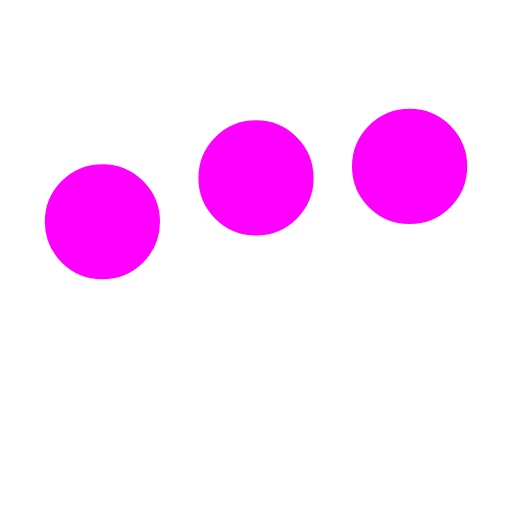
t = 0.00 s
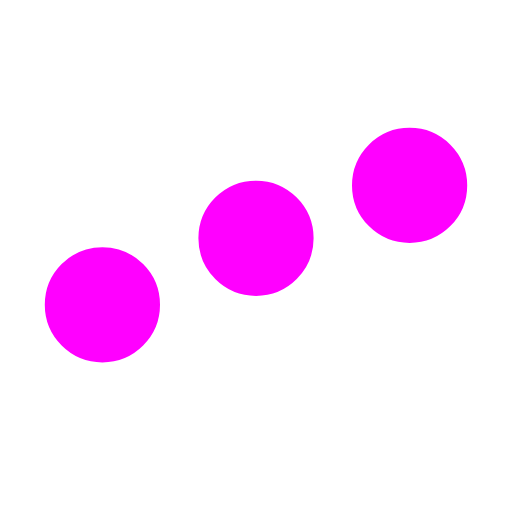
t = 0.25 s
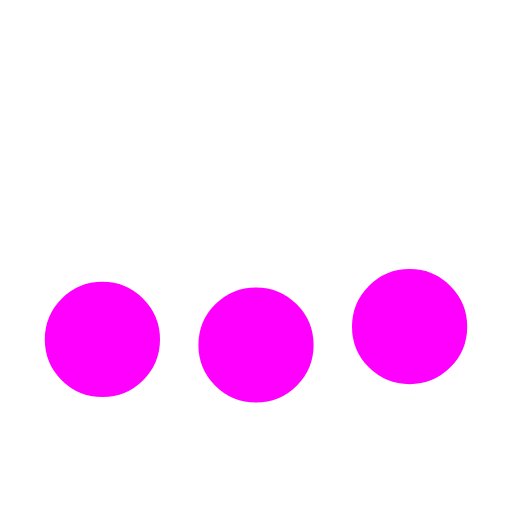
t = 0.75 s
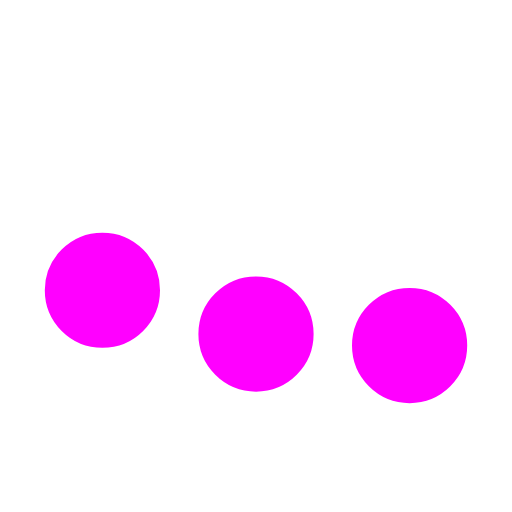
t = 1.00 s
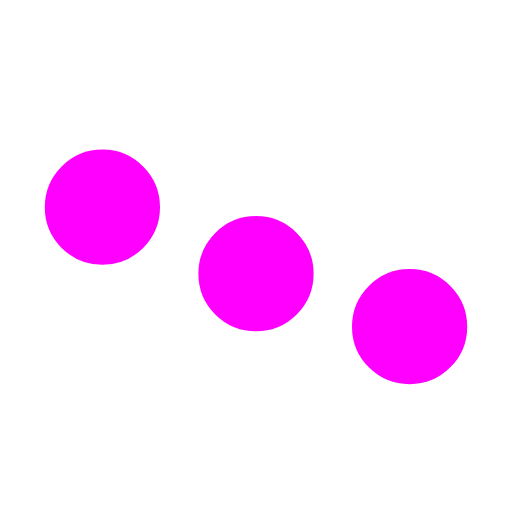
t = 1.25 s
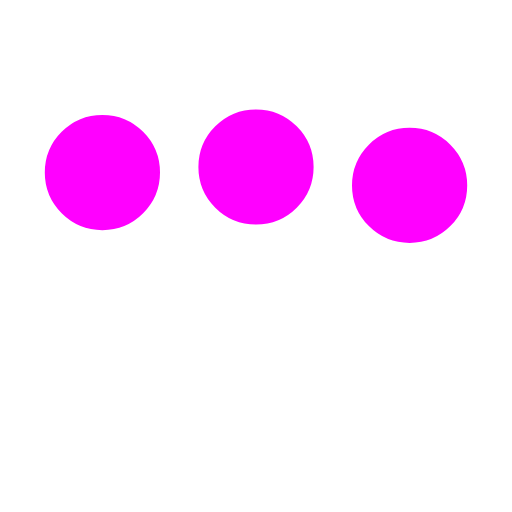
t = 1.75 s

The animated SVG that drew these frames (rendered in a browser with its animation timeline set to each time). Animation: 3 SMIL elements (animate=3); one cycle of 2.00 s, repeats indefinitely.

<svg xmlns="http://www.w3.org/2000/svg" viewBox="0 0 200 200"><circle fill="#FF00FF" stroke="#FF00FF" stroke-width="15" r="15" cx="40" cy="65"><animate attributeName="cy" calcMode="spline" dur="2" values="65;135;65;" keySplines=".5 0 .5 1;.5 0 .5 1" repeatCount="indefinite" begin="-.4"></animate></circle><circle fill="#FF00FF" stroke="#FF00FF" stroke-width="15" r="15" cx="100" cy="65"><animate attributeName="cy" calcMode="spline" dur="2" values="65;135;65;" keySplines=".5 0 .5 1;.5 0 .5 1" repeatCount="indefinite" begin="-.2"></animate></circle><circle fill="#FF00FF" stroke="#FF00FF" stroke-width="15" r="15" cx="160" cy="65"><animate attributeName="cy" calcMode="spline" dur="2" values="65;135;65;" keySplines=".5 0 .5 1;.5 0 .5 1" repeatCount="indefinite" begin="0"></animate></circle></svg>
